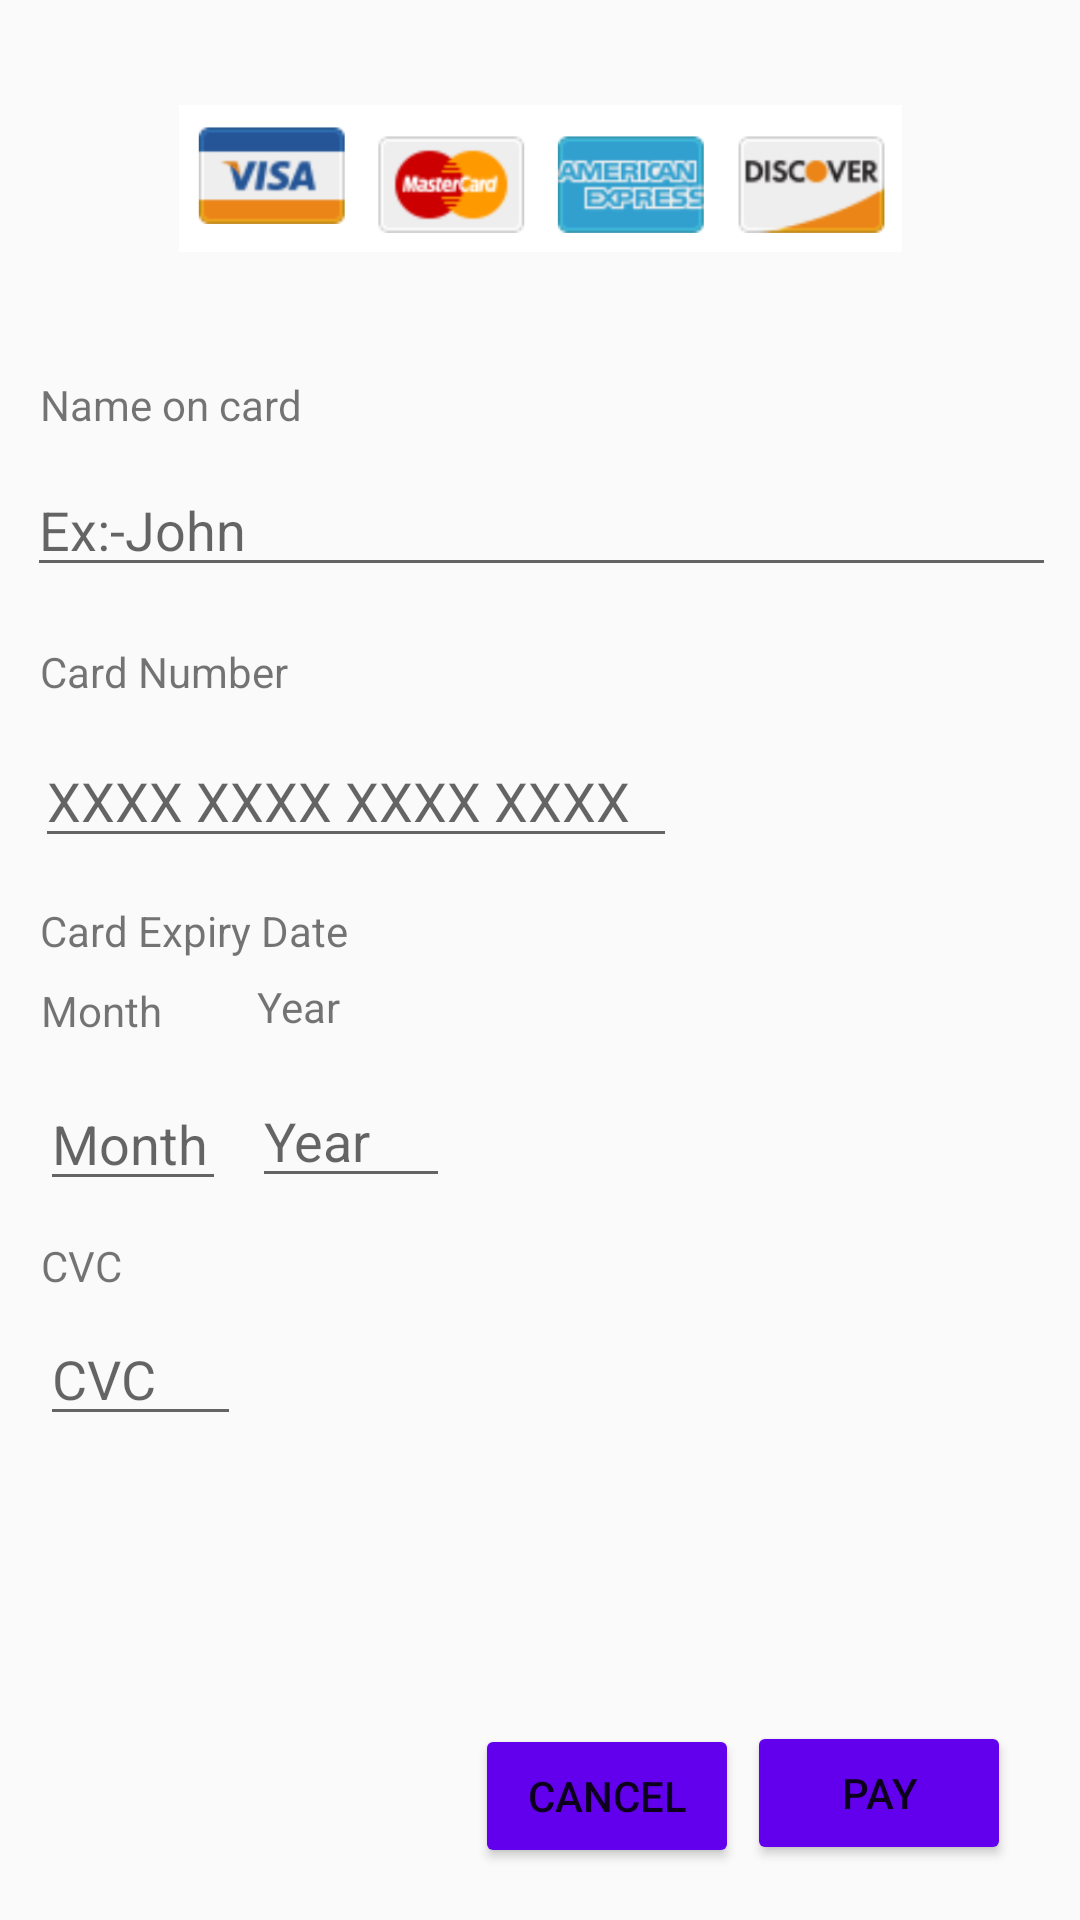

This screen was rendered from an Android layout file. Write that file and the resources it references.
<!-- AndroidManifest.xml: application theme AppTheme -->
<!-- res/layout/activity_payment.xml -->
<?xml version="1.0" encoding="utf-8"?>
<androidx.constraintlayout.widget.ConstraintLayout xmlns:android="http://schemas.android.com/apk/res/android"
    xmlns:app="http://schemas.android.com/apk/res-auto"
    xmlns:tools="http://schemas.android.com/tools"
    android:layout_width="match_parent"
    android:layout_height="match_parent"
    tools:context=".MainActivity">

    <ImageView
        android:id="@+id/imageView"
        android:layout_width="287dp"
        android:layout_height="49dp"
        android:contentDescription="@string/app_name"
        app:layout_constraintBottom_toBottomOf="parent"
        app:layout_constraintEnd_toEndOf="parent"
        app:layout_constraintStart_toStartOf="parent"
        app:layout_constraintTop_toTopOf="parent"
        app:layout_constraintVertical_bias="0.059"
        app:srcCompat="@drawable/screenshot" />

    <TextView
        android:id="@+id/textView"
        android:layout_width="wrap_content"
        android:layout_height="wrap_content"
        android:text="@string/card1"
        app:layout_constraintBottom_toBottomOf="parent"
        app:layout_constraintEnd_toEndOf="parent"
        app:layout_constraintHorizontal_bias="0.049"
        app:layout_constraintStart_toStartOf="parent"
        app:layout_constraintTop_toTopOf="parent"
        app:layout_constraintVertical_bias="0.202" />

    <EditText
        android:id="@+id/editTextTextPersonName"
        android:layout_width="343dp"
        android:layout_height="41dp"
        android:layout_marginStart="9dp"
        android:layout_marginEnd="9dp"
        android:ems="10"
        android:hint="@string/card01"
        android:inputType="textPersonName"
        app:layout_constraintBottom_toBottomOf="parent"
        app:layout_constraintEnd_toEndOf="parent"
        app:layout_constraintHorizontal_bias="0.14"
        app:layout_constraintStart_toStartOf="parent"
        app:layout_constraintTop_toTopOf="parent"
        app:layout_constraintVertical_bias="0.258" />

    <TextView
        android:id="@+id/textView3"
        android:layout_width="wrap_content"
        android:layout_height="wrap_content"
        android:text="@string/card2"
        app:layout_constraintBottom_toBottomOf="parent"
        app:layout_constraintEnd_toEndOf="parent"
        app:layout_constraintHorizontal_bias="0.048"
        app:layout_constraintStart_toStartOf="parent"
        app:layout_constraintTop_toTopOf="parent"
        app:layout_constraintVertical_bias="0.345" />

    <EditText
        android:id="@+id/editTextNumber2"
        android:layout_width="214dp"
        android:layout_height="41dp"
        android:ems="10"
        android:hint="@string/card02"
        android:inputType="number"
        app:layout_constraintBottom_toBottomOf="parent"
        app:layout_constraintEnd_toEndOf="parent"
        app:layout_constraintHorizontal_bias="0.081"
        app:layout_constraintStart_toStartOf="parent"
        app:layout_constraintTop_toTopOf="parent"
        app:layout_constraintVertical_bias="0.409" />

    <TextView
        android:id="@+id/textView4"
        android:layout_width="wrap_content"
        android:layout_height="wrap_content"
        android:text="@string/card3"
        app:layout_constraintBottom_toBottomOf="parent"
        app:layout_constraintEnd_toEndOf="parent"
        app:layout_constraintHorizontal_bias="0.052"
        app:layout_constraintStart_toStartOf="parent"
        app:layout_constraintTop_toTopOf="parent"
        app:layout_constraintVertical_bias="0.484" />

    <EditText
        android:id="@+id/editTextNumber3"
        android:layout_width="62dp"
        android:layout_height="39dp"
        android:ems="10"
        android:hint="@string/card4"
        android:inputType="number"
        app:layout_constraintBottom_toBottomOf="parent"
        app:layout_constraintEnd_toEndOf="parent"
        app:layout_constraintHorizontal_bias="0.045"
        app:layout_constraintStart_toStartOf="parent"
        app:layout_constraintTop_toTopOf="parent"
        app:layout_constraintVertical_bias="0.601" />

    <TextView
        android:id="@+id/textView5"
        android:layout_width="wrap_content"
        android:layout_height="wrap_content"
        android:text="@string/card4"
        app:layout_constraintBottom_toBottomOf="parent"
        app:layout_constraintEnd_toEndOf="parent"
        app:layout_constraintHorizontal_bias="0.043"
        app:layout_constraintStart_toStartOf="parent"
        app:layout_constraintTop_toTopOf="parent"
        app:layout_constraintVertical_bias="0.527" />

    <TextView
        android:id="@+id/textView6"
        android:layout_width="wrap_content"
        android:layout_height="wrap_content"
        android:text="@string/card5"
        app:layout_constraintBottom_toBottomOf="parent"
        app:layout_constraintEnd_toEndOf="parent"
        app:layout_constraintHorizontal_bias="0.258"
        app:layout_constraintStart_toStartOf="parent"
        app:layout_constraintTop_toTopOf="parent"
        app:layout_constraintVertical_bias="0.525" />

    <EditText
        android:id="@+id/editTextNumber4"
        android:layout_width="66dp"
        android:layout_height="38dp"
        android:ems="10"
        android:hint="@string/card5"
        android:inputType="number"
        app:layout_constraintBottom_toBottomOf="parent"
        app:layout_constraintEnd_toEndOf="parent"
        app:layout_constraintHorizontal_bias="0.286"
        app:layout_constraintStart_toStartOf="parent"
        app:layout_constraintTop_toTopOf="parent"
        app:layout_constraintVertical_bias="0.6" />

    <TextView
        android:id="@+id/textView7"
        android:layout_width="wrap_content"
        android:layout_height="wrap_content"
        android:text="@string/card6"
        app:layout_constraintBottom_toBottomOf="parent"
        app:layout_constraintEnd_toEndOf="parent"
        app:layout_constraintHorizontal_bias="0.041"
        app:layout_constraintStart_toStartOf="parent"
        app:layout_constraintTop_toTopOf="parent"
        app:layout_constraintVertical_bias="0.664" />

    <EditText
        android:id="@+id/editTextNumber5"
        android:layout_width="67dp"
        android:layout_height="38dp"
        android:ems="10"
        android:hint="@string/card6"
        android:inputType="number"
        app:layout_constraintBottom_toBottomOf="parent"
        app:layout_constraintEnd_toEndOf="parent"
        app:layout_constraintHorizontal_bias="0.046"
        app:layout_constraintStart_toStartOf="parent"
        app:layout_constraintTop_toTopOf="parent"
        app:layout_constraintVertical_bias="0.732" />

    <Button
        android:id="@+id/button"
        android:layout_width="wrap_content"
        android:layout_height="wrap_content"
        android:backgroundTint="@color/colorPrimary"
        android:text="@string/btn01"
        app:layout_constraintBottom_toBottomOf="parent"
        app:layout_constraintEnd_toEndOf="parent"
        app:layout_constraintHorizontal_bias="0.582"
        app:layout_constraintStart_toStartOf="parent"
        app:layout_constraintTop_toTopOf="parent"
        app:layout_constraintVertical_bias="0.971" />

    <Button
        android:id="@+id/button2"
        android:layout_width="wrap_content"
        android:layout_height="wrap_content"
        android:backgroundTint="@color/colorPrimary"
        android:text="@string/btn02"
        app:layout_constraintBottom_toBottomOf="parent"
        app:layout_constraintEnd_toEndOf="parent"
        app:layout_constraintHorizontal_bias="0.916"
        app:layout_constraintStart_toStartOf="parent"
        app:layout_constraintTop_toTopOf="parent"
        app:layout_constraintVertical_bias="0.969" />

</androidx.constraintlayout.widget.ConstraintLayout>
<!-- resources referenced by this layout -->
<resources>
  <!-- drawable screenshot: png bitmap (drawable, 34048 bytes) -->
  <string name="app_name">Rent ACar</string>
  <string name="btn01">Cancel</string>
  <string name="btn02">Pay</string>
  <string name="card01">Ex:-John</string>
  <string name="card02">XXXX XXXX XXXX XXXX</string>
  <string name="card1">Name on card</string>
  <string name="card2">Card Number</string>
  <string name="card3">Card Expiry Date</string>
  <string name="card4">Month</string>
  <string name="card5">Year</string>
  <string name="card6">CVC</string>
  <style name="AppTheme" parent="Theme.AppCompat.Light.DarkActionBar">
  
          <item name="colorPrimary">@color/colorPrimary</item>
          <item name="colorPrimaryDark">@color/colorPrimaryDark</item>
          <item name="colorAccent">@color/colorAccent</item>
      </style>
  <!-- not gathered from this repository: default colours our renderer supplied (Android Studio template values) -->
  <color name="colorPrimary">#FF6200EE</color>
  <color name="colorPrimaryDark">#FF3700B3</color>
  <color name="colorAccent">#FF03DAC5</color>
</resources>
